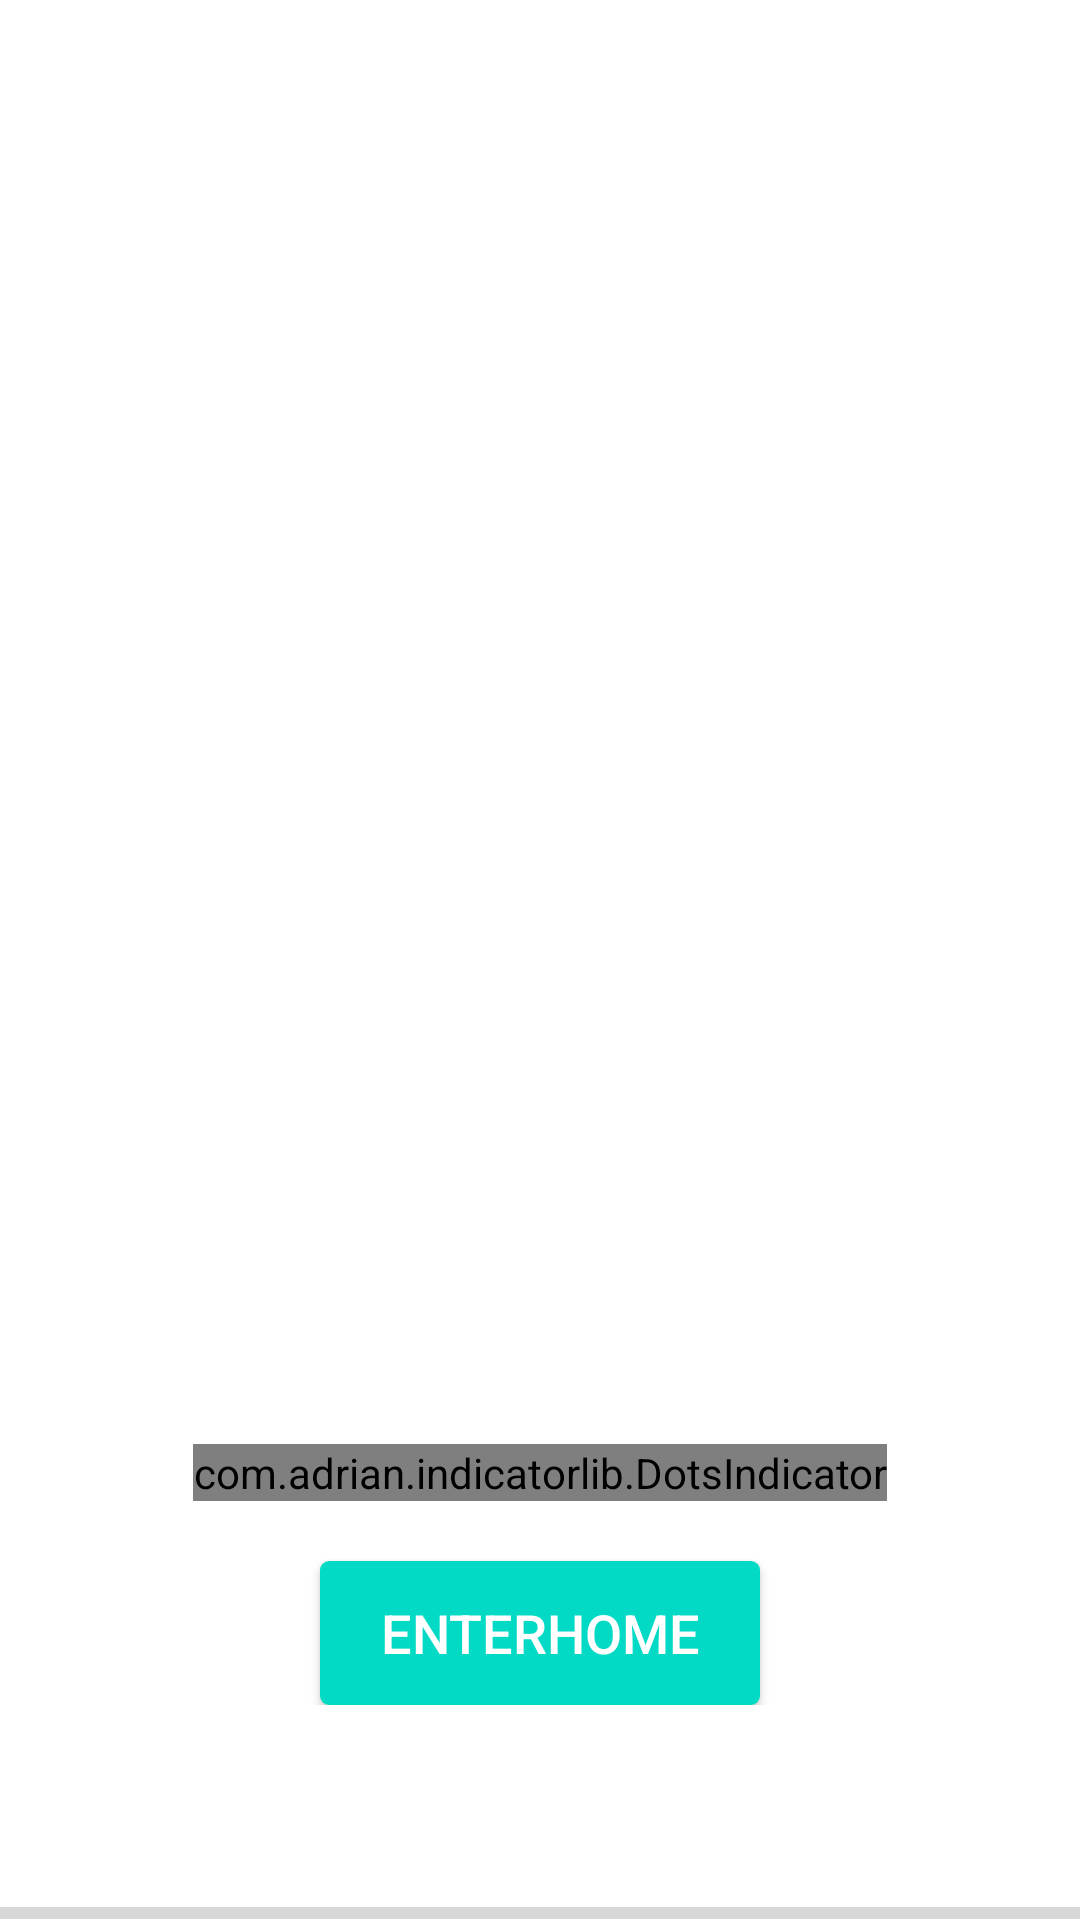

Here is an Android app screen rendered from its layout file. Give the layout XML and the strings, colors and styles it references.
<!-- AndroidManifest.xml: application theme Theme.VoocooSmart.NoActionBar -->
<!-- res/layout/activity_splash.xml -->
<?xml version="1.0" encoding="utf-8"?>
<layout xmlns:android="http://schemas.android.com/apk/res/android"
    xmlns:tools="http://schemas.android.com/tools"
    xmlns:app="http://schemas.android.com/apk/res-auto"
    tools:context=".splash.SplashActivity">

    <FrameLayout
        android:layout_width="match_parent"
        android:layout_height="match_parent">

        <RelativeLayout
            android:layout_width="wrap_content"
            android:layout_height="wrap_content"
            android:layout_gravity="center">

            <androidx.viewpager.widget.ViewPager
                android:id="@+id/viewPager"
                android:layout_width="300dp"
                android:layout_height="400dp" />

            <com.adrian.indicatorlib.DotsIndicator
                android:id="@+id/dotsIndicator"
                android:layout_width="wrap_content"
                android:layout_height="wrap_content"
                android:layout_marginTop="10dp"
                android:layout_centerHorizontal="true"
                android:layout_below="@id/viewPager"
                app:di_dots_selected_color="@color/teal_700"
                app:di_dots_unselected_color="@color/teal_200"
                app:di_dots_corner_radius="4dp"
                app:di_dots_size="8dp"
                app:di_dots_spacing="4dp"
                app:di_dots_width_factor="2.5" />

            <androidx.appcompat.widget.AppCompatButton
                android:id="@+id/btnEnterHome"
                android:layout_width="wrap_content"
                android:layout_height="wrap_content"
                android:layout_below="@id/dotsIndicator"
                android:layout_centerHorizontal="true"
                android:layout_marginTop="20dp"
                android:background="@drawable/btn_normal_bg_selector"
                android:paddingStart="20dp"
                android:paddingEnd="20dp"
                android:shadowColor="@android:color/darker_gray"
                android:text="@string/enter_home"
                android:textColor="@color/white"
                android:textSize="@dimen/font_normal" />

        </RelativeLayout>

        <ProgressBar
            android:id="@+id/pbLoading"
            style="@style/Widget.AppCompat.ProgressBar.Horizontal"
            android:layout_width="match_parent"
            android:layout_height="wrap_content"
            android:layout_gravity="bottom"
            android:layout_marginBottom="-6dp"
            android:max="100"/>
    </FrameLayout>
</layout>
<!-- resources referenced by this layout -->
<resources>
  <color name="teal_200">#FF03DAC5</color>
  <color name="teal_700">#FF018786</color>
  <color name="white">#FFFFFFFF</color>
  <dimen name="font_normal">18sp</dimen>
  <!-- drawable btn_normal_bg_selector (drawable) -->
  <?xml version="1.0" encoding="utf-8"?>
  <selector xmlns:android="http://schemas.android.com/apk/res/android">
  
      <item android:state_pressed="true" >
          <shape >
              <corners android:radius="3dp" />
              <solid android:color="@color/teal_700" />
          </shape>
      </item>
  
      <item >
          <shape >
              <corners android:radius="3dp" />
              <solid android:color="@color/teal_200" />
          </shape>
      </item>
  
  </selector>
  <string name="enter_home">EnterHome</string>
  <style name="Theme.VoocooSmart.NoActionBar">
          <item name="windowActionBar">false</item>
          <item name="windowNoTitle">true</item>
      </style>
</resources>
